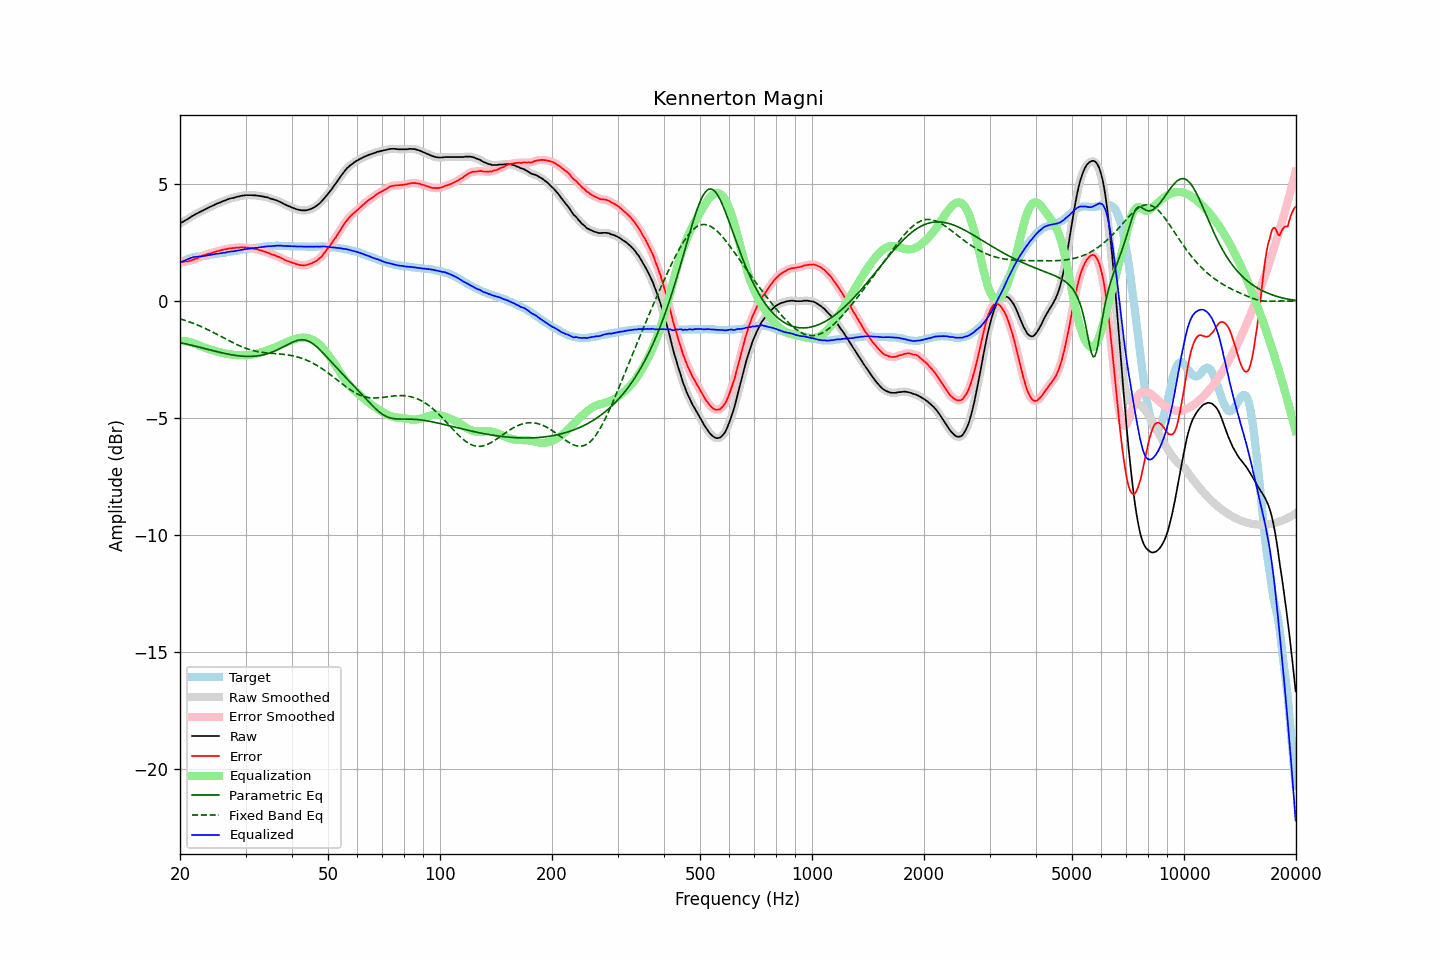

Source data for this figure (header and first rows):
frequency, raw, error, smoothed, error_smoothed, equalization, parametric_eq, fixed_band_eq, equalized_raw, equalized_smoothed, target
20.00, 3.33, 1.69, 3.33, 1.69, -1.68, -1.76, -0.74, 1.65, 1.65, 1.65
20.20, 3.37, 1.69, 3.37, 1.69, -1.69, -1.77, -0.76, 1.69, 1.69, 1.68
20.40, 3.41, 1.69, 3.41, 1.69, -1.69, -1.79, -0.78, 1.72, 1.72, 1.72
20.61, 3.45, 1.71, 3.45, 1.70, -1.70, -1.81, -0.81, 1.75, 1.75, 1.74
20.81, 3.49, 1.71, 3.49, 1.70, -1.71, -1.82, -0.83, 1.78, 1.78, 1.78
21.02, 3.53, 1.71, 3.53, 1.72, -1.72, -1.84, -0.85, 1.81, 1.81, 1.82
21.23, 3.57, 1.73, 3.58, 1.73, -1.74, -1.85, -0.88, 1.83, 1.84, 1.84
21.44, 3.62, 1.76, 3.62, 1.75, -1.76, -1.87, -0.90, 1.87, 1.86, 1.86
21.66, 3.66, 1.78, 3.66, 1.78, -1.78, -1.89, -0.93, 1.88, 1.89, 1.88
21.87, 3.70, 1.81, 3.70, 1.80, -1.80, -1.90, -0.96, 1.90, 1.90, 1.89
22.09, 3.74, 1.83, 3.74, 1.83, -1.83, -1.92, -0.99, 1.91, 1.91, 1.91
22.31, 3.77, 1.85, 3.77, 1.86, -1.86, -1.94, -1.01, 1.91, 1.92, 1.92
22.54, 3.81, 1.89, 3.81, 1.88, -1.89, -1.96, -1.04, 1.92, 1.92, 1.92
22.76, 3.84, 1.91, 3.84, 1.91, -1.92, -1.97, -1.07, 1.93, 1.93, 1.93
22.99, 3.88, 1.95, 3.88, 1.95, -1.94, -1.99, -1.10, 1.94, 1.94, 1.93
23.22, 3.91, 1.97, 3.91, 1.97, -1.97, -2.01, -1.13, 1.94, 1.95, 1.94
23.45, 3.95, 2.00, 3.95, 2.00, -1.99, -2.03, -1.17, 1.96, 1.96, 1.95
23.69, 3.98, 2.02, 3.98, 2.02, -2.02, -2.04, -1.20, 1.96, 1.97, 1.96
23.92, 4.02, 2.04, 4.02, 2.04, -2.04, -2.06, -1.23, 1.98, 1.98, 1.98
24.16, 4.05, 2.05, 4.05, 2.06, -2.06, -2.08, -1.27, 1.99, 1.99, 2.00
24.40, 4.08, 2.07, 4.08, 2.08, -2.08, -2.10, -1.30, 2.00, 2.00, 2.01
24.65, 4.11, 2.10, 4.12, 2.10, -2.10, -2.11, -1.33, 2.01, 2.02, 2.01
24.89, 4.15, 2.12, 4.15, 2.12, -2.12, -2.13, -1.37, 2.03, 2.03, 2.03
25.14, 4.18, 2.14, 4.18, 2.14, -2.14, -2.15, -1.41, 2.04, 2.04, 2.04
25.39, 4.20, 2.15, 4.21, 2.16, -2.16, -2.16, -1.44, 2.04, 2.05, 2.05
25.65, 4.23, 2.17, 4.23, 2.18, -2.18, -2.18, -1.48, 2.05, 2.06, 2.06
25.91, 4.26, 2.20, 4.26, 2.19, -2.20, -2.20, -1.51, 2.07, 2.06, 2.07
26.16, 4.29, 2.22, 4.29, 2.21, -2.21, -2.21, -1.55, 2.08, 2.08, 2.08
26.43, 4.31, 2.23, 4.32, 2.23, -2.23, -2.23, -1.59, 2.08, 2.09, 2.08
26.69, 4.34, 2.24, 4.34, 2.24, -2.24, -2.24, -1.62, 2.10, 2.10, 2.10
26.96, 4.37, 2.26, 4.37, 2.25, -2.25, -2.26, -1.66, 2.12, 2.12, 2.11
27.23, 4.39, 2.27, 4.39, 2.27, -2.26, -2.27, -1.70, 2.13, 2.13, 2.12
27.50, 4.41, 2.27, 4.41, 2.27, -2.27, -2.28, -1.73, 2.14, 2.14, 2.14
27.77, 4.42, 2.28, 4.43, 2.28, -2.28, -2.29, -1.76, 2.14, 2.14, 2.14
28.05, 4.44, 2.28, 4.44, 2.29, -2.29, -2.30, -1.80, 2.15, 2.15, 2.16
28.33, 4.46, 2.30, 4.46, 2.30, -2.30, -2.31, -1.83, 2.17, 2.16, 2.16
28.62, 4.48, 2.30, 4.48, 2.30, -2.30, -2.32, -1.86, 2.18, 2.18, 2.18
28.90, 4.49, 2.30, 4.50, 2.31, -2.31, -2.33, -1.90, 2.19, 2.19, 2.19
29.19, 4.51, 2.31, 4.51, 2.31, -2.31, -2.34, -1.93, 2.20, 2.20, 2.20
29.48, 4.52, 2.31, 4.52, 2.31, -2.31, -2.34, -1.95, 2.21, 2.21, 2.22
29.78, 4.53, 2.31, 4.53, 2.31, -2.31, -2.35, -1.98, 2.22, 2.23, 2.23
30.08, 4.54, 2.31, 4.54, 2.30, -2.30, -2.35, -2.01, 2.24, 2.23, 2.23
30.38, 4.54, 2.30, 4.54, 2.30, -2.30, -2.35, -2.03, 2.24, 2.24, 2.24
30.68, 4.54, 2.29, 4.54, 2.29, -2.29, -2.35, -2.05, 2.25, 2.25, 2.25
30.99, 4.54, 2.28, 4.54, 2.28, -2.28, -2.35, -2.07, 2.26, 2.26, 2.26
31.30, 4.54, 2.27, 4.54, 2.27, -2.27, -2.35, -2.09, 2.27, 2.27, 2.27
31.61, 4.53, 2.24, 4.54, 2.25, -2.25, -2.34, -2.11, 2.28, 2.28, 2.29
31.93, 4.53, 2.24, 4.53, 2.24, -2.24, -2.34, -2.13, 2.29, 2.29, 2.29
32.24, 4.52, 2.23, 4.52, 2.22, -2.22, -2.33, -2.14, 2.30, 2.30, 2.30
32.57, 4.51, 2.21, 4.51, 2.21, -2.21, -2.32, -2.15, 2.31, 2.31, 2.30
32.89, 4.50, 2.18, 4.50, 2.18, -2.19, -2.31, -2.17, 2.32, 2.32, 2.32
33.22, 4.49, 2.17, 4.49, 2.16, -2.17, -2.30, -2.18, 2.33, 2.33, 2.32
33.55, 4.48, 2.14, 4.48, 2.14, -2.14, -2.28, -2.19, 2.34, 2.34, 2.34
33.89, 4.46, 2.12, 4.47, 2.12, -2.12, -2.26, -2.19, 2.34, 2.35, 2.34
34.23, 4.45, 2.10, 4.45, 2.10, -2.10, -2.24, -2.20, 2.36, 2.35, 2.36
34.57, 4.43, 2.08, 4.43, 2.07, -2.07, -2.22, -2.21, 2.36, 2.36, 2.35
34.92, 4.40, 2.04, 4.41, 2.04, -2.05, -2.20, -2.21, 2.36, 2.36, 2.36
35.27, 4.38, 2.01, 4.38, 2.02, -2.02, -2.18, -2.22, 2.36, 2.36, 2.37
35.62, 4.36, 1.99, 4.36, 1.99, -1.99, -2.15, -2.23, 2.37, 2.37, 2.37
35.97, 4.34, 1.97, 4.34, 1.97, -1.97, -2.12, -2.23, 2.37, 2.37, 2.37
... 635 more rows
